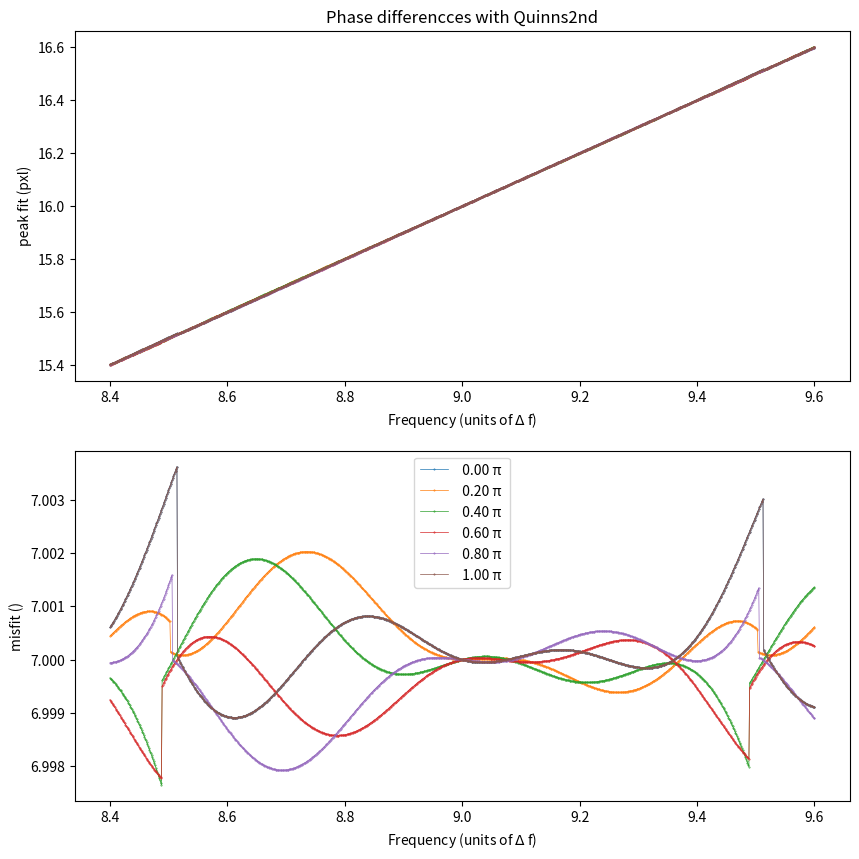
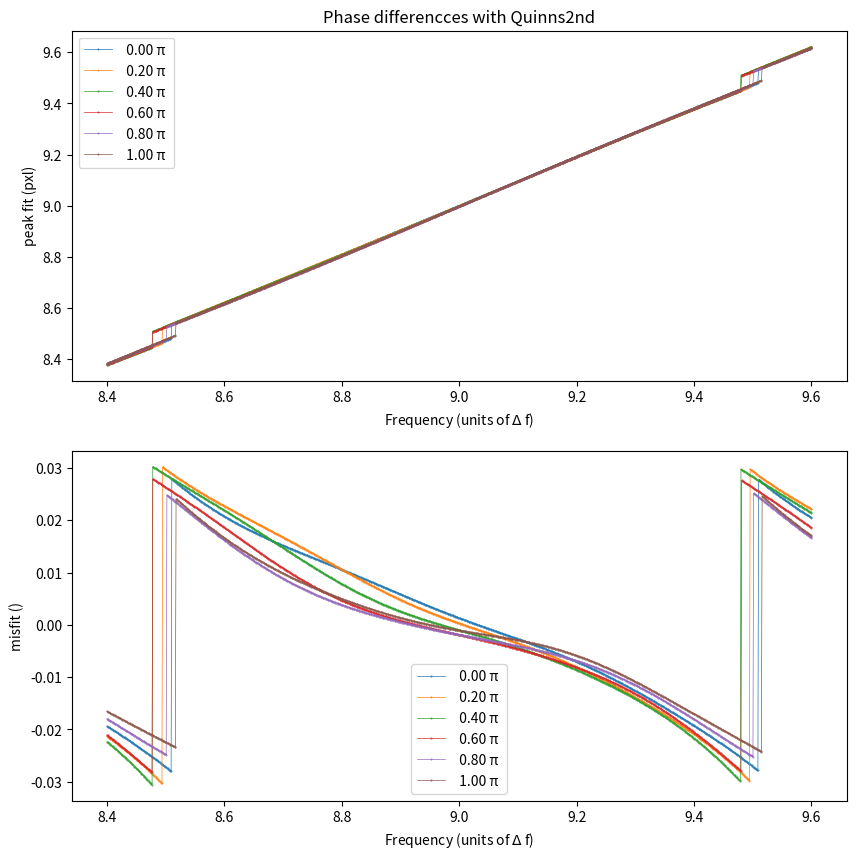
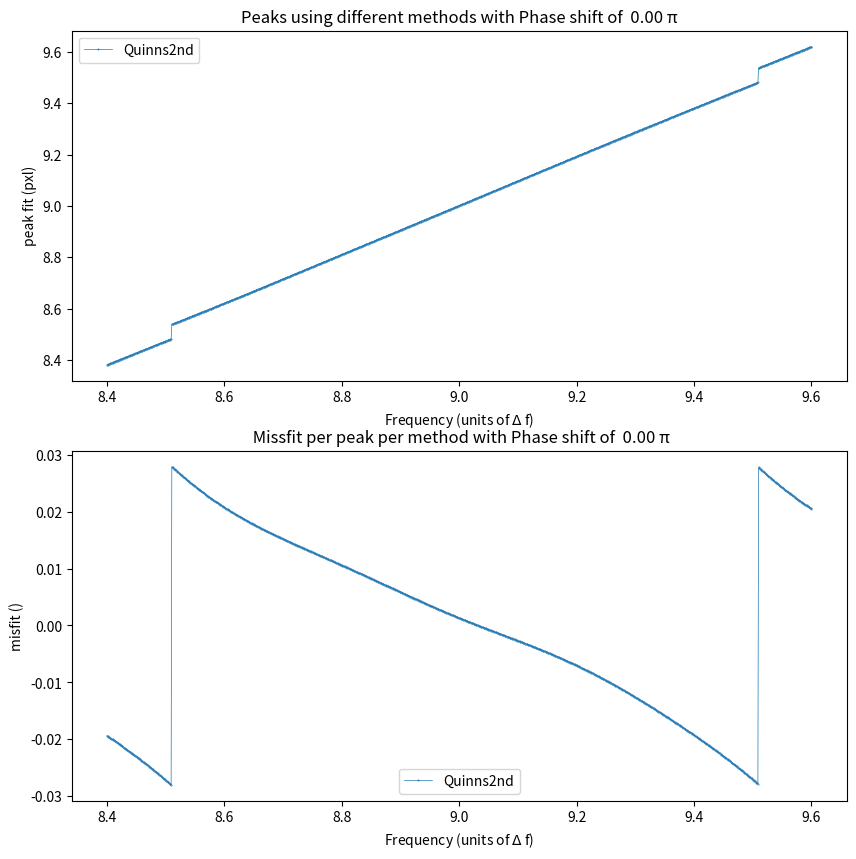
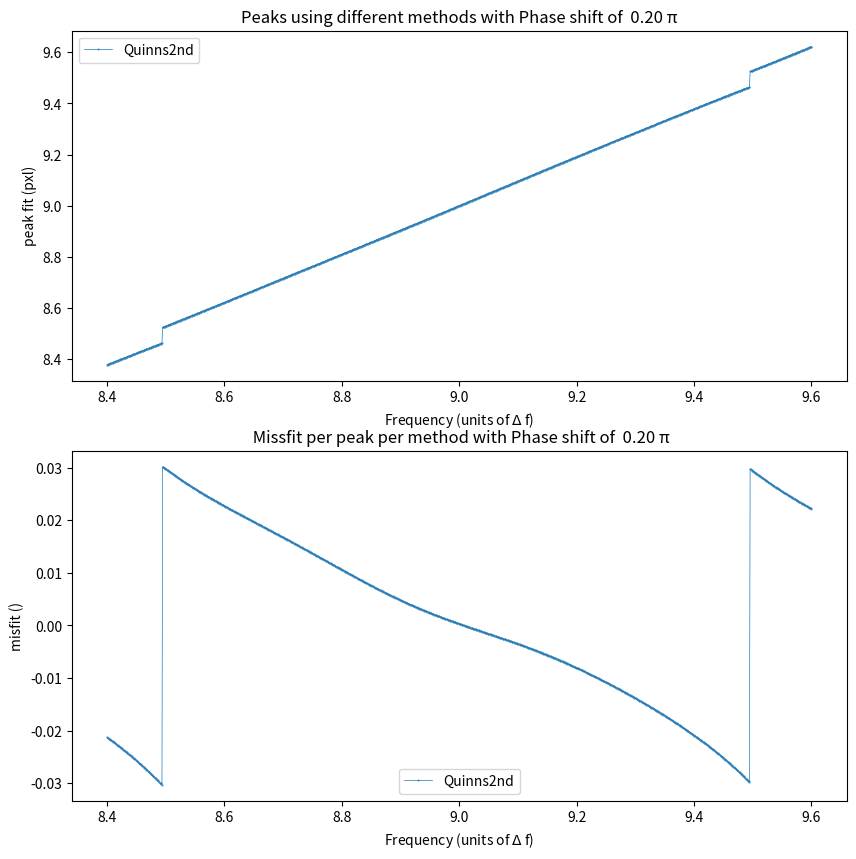
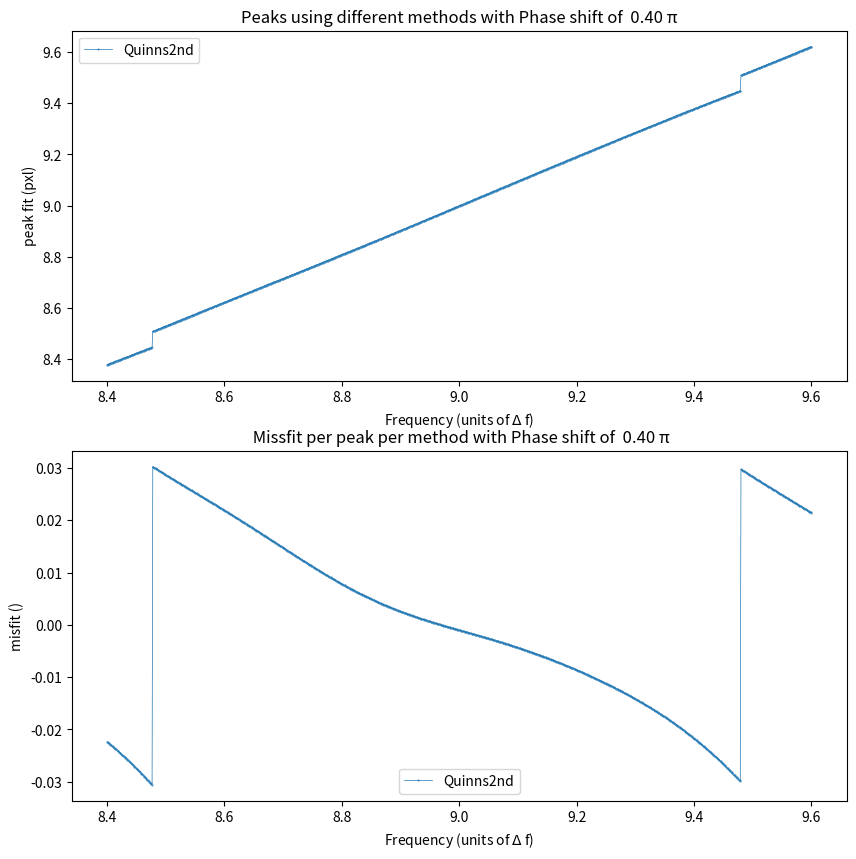
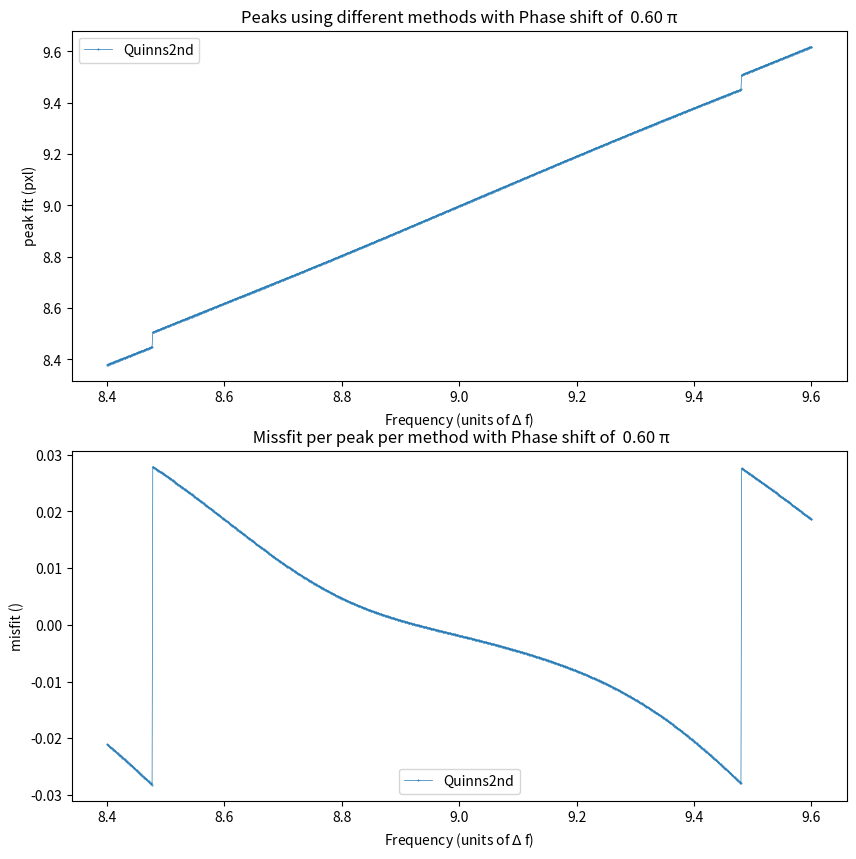
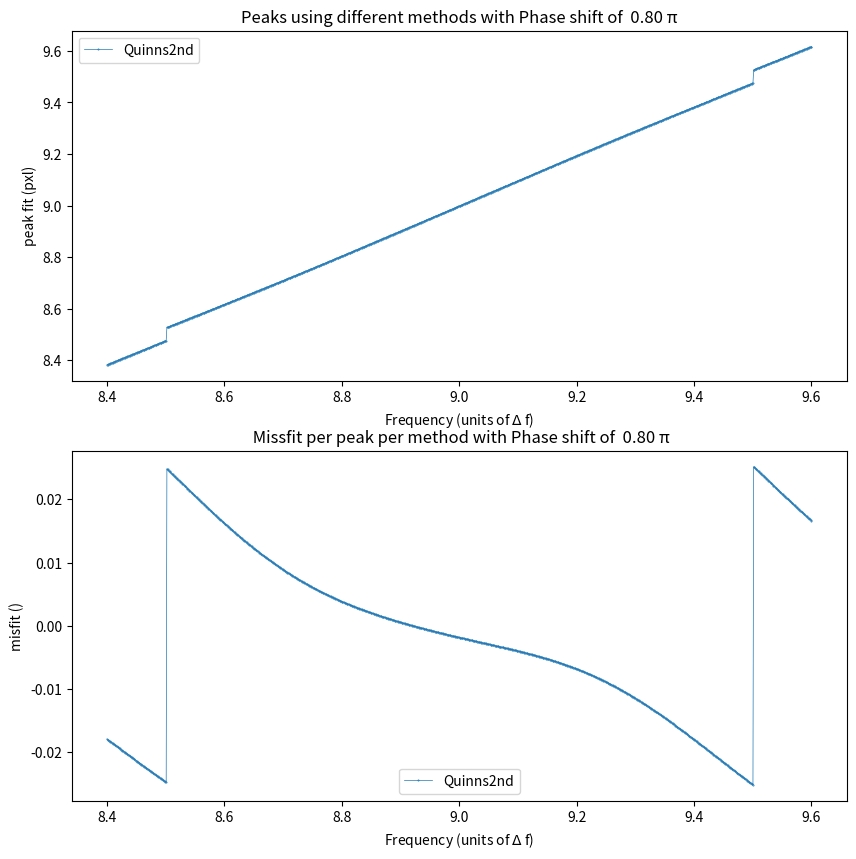
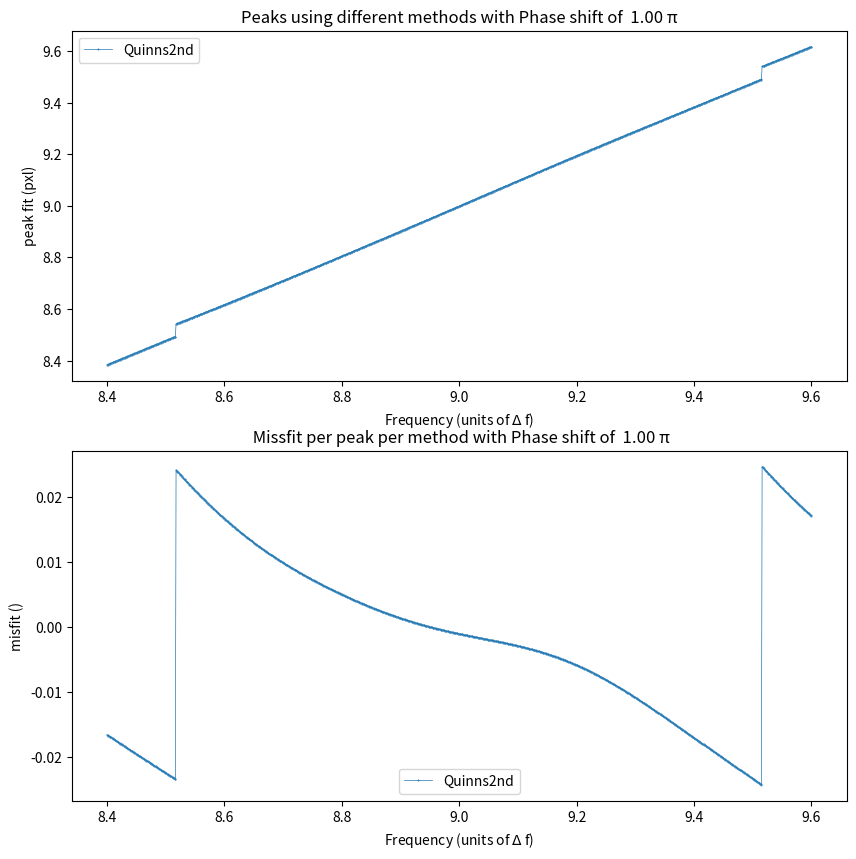

These charts were generated, in order, by the following Python code:
# -*- coding: utf-8 -*-
"""
Created on Mon May  8 00:05:23 2023

@author: saban
"""
import matplotlib.pyplot as plt
import numpy as np
import math as m
from scipy.fftpack import fft, ifft
# from numpy.fft import fft

N = 700
df = 1 / N

Fval = np.linspace(8.4, 9.6, 1000)
fit_interval = np.arange(7, 13, 1)
fit_offset = m.ceil(len(fit_interval)/2) + 1/2

# desired output
CompareMethods = True   # Compares the methods in a graph
NoiseAnalysis = False   # Outputs a graph for the mean o fmultiple samples with noise.
PhaseAnalysis = True    # Compares for different phase shifts per method


# which methods do you want?
lt = ["Quadratic", "Barycentric", "Jains", "Quinns2nd"]
lt = [lt[3]] 

# input data
DataSimulation = True 
RealData = False 

# input for simulation:
Gnoise = True                # Does the signal have a gaussian curve to it?
DifferentPhase = True        # do you want to compare  for different phase shifts?

ShowInputsignal = False       # shows a graph of the first signal

# which phases do you want?
Phase_shift = np.arange(0, 6)*0.2*np.pi


Nnoise = 1000 # How many samples
RMS = 0.1 # Magnitude of Noise




#%%
 
def FFT_peakFit(data, method): 
    # Finding the peak 
    peak_index = np.argmax(np.abs(data))
   
    # finding the Peak location using different methods:
    if method == "Quadratic": 
        y1 = np.abs(data[peak_index - 1])
        y2 = np.abs(data[peak_index])
        y3 = np.abs(data[peak_index + 1])
        d = (y3 - y1) / (2 * (2 * y2 - y1 - y3))
        k = peak_index + d
        return k
        
    elif method == "Barycentric": 

        y1 = np.abs(data[peak_index - 1])
        y2 = np.abs(data[peak_index])
        y3 = np.abs(data[peak_index + 1])
        d = (y3 - y1) / (y1 + y2 + y3)
        k_bar = peak_index + d
        return k_bar
    
    elif method == "Jains": 
        y1 = np.abs(data[peak_index - 1])
        y2 = np.abs(data[peak_index])
        y3 = np.abs(data[peak_index + 1])

        if y1 > y3:
            a = y2 / y1
            d = a / (1 + a)
            jains_coord = peak_index - 1 + d
        else:
            a = y3 / y2
            d = a / (1 + a)
            jains_coord = peak_index + d

        return jains_coord
    
    elif method == "Quinns2nd": 

        tau = lambda x: 1 / 4 * np.log10(3 * x ** 2 + 6 * x + 1) - np.sqrt(6) / 24 * np.log10((x + 1 - np.sqrt(2 / 3)) / (x + 1 + np.sqrt(2 / 3)))
        
        LoDe = ( data[peak_index].real * data[peak_index].real + data[peak_index].imag * 
                data[peak_index].imag) # long denominator
        
        ap = (data[peak_index + 1].real * data[peak_index].real + data[peak_index + 1].imag * 
              data[peak_index].imag) / LoDe
        dp = -ap / (1 - ap)
        
        am = (data[peak_index - 1].real * data[peak_index].real + data[peak_index - 1].imag *
              data[peak_index].imag) / LoDe
        dm = am / (1 - am)


        d = (dp + dm) / 2 + tau(dp * dp) - tau(dm * dm)
        
        quinns2nd_coord = peak_index + d

        return quinns2nd_coord       
        
        pass
    else:
        raise ValueError("Available methods are: 'Quadratic', 'Barycentric', 'Jains', and 'Quinns2nd'. Check spelling or update function")



#%% Simulation Dataset

SInput = []

if DataSimulation == True:
    if Gnoise == True:
        if DifferentPhase:
            PA = np.full((len(Fval), len(Phase_shift), len(lt)), np.nan)
            for l in range(len(lt)):    
                for k in range(len(Phase_shift)):
                    ff = np.full((len(Fval), len(lt)), np.nan)
                    pm = np.full((len(Fval)), np.nan)
                
                    for i in range(len(Fval)):
                        y = np.sin(2 * np.pi * Fval[i] * df * np.arange(1, N+1) + 
                                   Phase_shift[k]) * np.exp(-0.01* RMS*df*(np.arange(1, N+1) - 200)**2) + 2*np.exp(-0.03*df*(np.arange(1, N+1)- 200)**2)
                        SInput.append(y)
                        fy = fft(y)
                        data = fy[fit_interval]
                        pm[i] = np.argmax(abs(data))
                        PA[i,k,l] = FFT_peakFit(data, lt[l])
        
        if DifferentPhase == False:
            
            ff = np.full((len(Fval), len(lt)), np.nan)
            fv = np.full((len(Fval), len(fit_interval)), np.nan)
            pm = np.full((len(Fval)), np.nan)

            for i in range(len(Fval)):
                y = np.sin(2 * np.pi * Fval[i] * df * np.arange(1, N+1)) * np.exp(-0.01 * 
                            RMS*df*(np.arange(1, N+1) - 200)**2) + 2*np.exp(-0.03*df*(np.arange(1, N+1)- 200)**2)
                SInput.append(y)
                fy = fft(y)
                data = fy[fit_interval]
                fv[i, :] = data
                pm[i] = np.argmax(abs(data))

                for j in range(len(lt)):
                    ff[i, j] = FFT_peakFit(data, lt[j])
            
        if NoiseAnalysis:
            
            ffn = np.full((len(Fval), len(lt)), np.nan)
            fnn = np.full((len(Fval), len(lt)), np.nan)
            fvn = np.full((len(Fval), Nnoise), np.nan)
            
            for i in range(len(Fval)):
                y = np.sin(2 * np.pi * Fval[i] * df * np.arange(1, N+1)) * np.exp(-0.01* RMS*df*(np.arange(1, N+1) 
                                                        - 200)**2) + 2*np.exp(-0.03*df*(np.arange(1, N+1)- 200)**2)
                fy = fft(y + RMS * np.random.randn(Nnoise, N), axis=1)
                data = fy[:, fit_interval]
                
                for j in range(len(lt)):
                    fdn = []
                    for k in range(len(data)):
                         fdn.append(FFT_peakFit(data[k], lt[j]))
                    ffn[i, j] = np.mean(fdn)
                    fvn[i, j] = np.var(fdn)
                    
    if Gnoise == False:
        
        if DifferentPhase:
            PA = np.full((len(Fval), len(Phase_shift), len(lt)), np.nan)
            for l in range(len(lt)):    
                for k in range(len(Phase_shift)):
                    ff = np.full((len(Fval), len(lt)), np.nan)
                    pm = np.full((len(Fval)), np.nan)
                
                    for i in range(len(Fval)):
                        SInput.append(y)
                        y = np.sin(2 * np.pi * Fval[i] * df * np.arange(1, N+1) + Phase_shift[k])
                        fy = fft(y)
                        data = fy[fit_interval]
                        pm[i] = np.argmax(abs(data))
                        PA[i,k,l] = FFT_peakFit(data, lt[l])
                        
        if DifferentPhase == False:
            fstd = np.full((len(Fval), len(lt)), np.nan)
            ff = np.full((len(Fval), len(lt)), np.nan)
            fv = np.full((len(Fval), len(fit_interval)), np.nan)
            pm = np.full((len(Fval)), np.nan)

            for i in range(len(Fval)):
                SInput.append(y)
                y = np.sin(2 * np.pi * Fval[i] * df * np.arange(1, N+1))
                fy = fft(y)
                data = fy[fit_interval]
                fv[i, :] = data
                pm[i] = np.argmax(abs(data))

                for j in range(len(lt)):
                    ff[i, j] = FFT_peakFit(data, lt[j])
        
        if NoiseAnalysis:   
            ffn = np.full((len(Fval), len(lt)), np.nan)
            fnn = np.full((len(Fval), len(lt)), np.nan)
            fvn = np.full((len(Fval), Nnoise), np.nan)
            
            for i in range(len(Fval)):
                y = np.sin(2 * np.pi * Fval[i] * df * np.arange(1, N+1)) 
                fy = fft(y + RMS * np.random.randn(Nnoise, N), axis=1)
                data = fy[:, fit_interval]
                
                for j in range(len(lt)):
                    fdn = []
                    for k in range(len(data)):
                         fdn.append(FFT_peakFit(data[k], lt[j]))
                    ffn[i, j] = np.mean(fdn)
                    fvn[i, j] = np.var(fdn)
                    
                    
#%%

def generateData(Ndata=700, fData=9, phase=0, rms_noise=None, Gnoise=False):
    """Generate data of specified length, frequency, and -- if rms
    given -- with noise, and/or with a Gaussian form to the data if Gnoise = True."""
    if Gnoise == True:
        df = 1 / Ndata
        data = np.sin(2 * np.pi * fData * df * np.arange(1, Ndata + 1) + phase) + 2 * np.exp(
            -0.03 * df * (np.arange(1, Ndata + 1) - 200) ** 2)
    elif Gnoise == False:
        df = 1/Ndata
        data = np.sin(2 * np.pi * fData * df * np.arange(1, Ndata + 1) + phase)
    
    if rms_noise is not None:
        data += np.random.normal(scale=rms_noise, size=Ndata)
    
    return data

def varyFrequency(Ndata=700, fData=None, phase=0, rms_noise=None, method="Quinns2nd"):
    """Generate fits with a range of frequencies"""
    NFreq = len(fData)
    res = np.zeros(NFreq)
    for ii in range(NFreq):
        res[ii] = FFT_peakFit(fft(generateData(Ndata, fData[ii], phase, rms_noise)), method)
    return res

dummyvar = varyFrequency(Ndata= N, fData= Fval)


def varyPhase(Ndata=700, fData=None, rms_noise=None, method="Quinns2nd", Phases = np.arange(0, 6)*0.2*np.pi):
    "Generates fits of a range of frequencies for different phases shifts"
    bro1 = np.array([])
    for i in range(len(Phases)):
        Bro = varyFrequency(Ndata, fData, Phases[i], rms_noise)
        bro1 = np.append(bro1, Bro)
    bro1 = np.resize(bro1, (len(Phases), len(Fval)))
    return bro1.T


dummyvar2 = varyPhase(Ndata= N, fData= Fval, Phases = Phase_shift)

plt.figure(figsize = (10, 10))
h1 = plt.subplot(211)

for i in range(len(Phase_shift)):
    plt.plot(Fval, dummyvar2[:, i] + 2*fit_offset, '.-', label = f'{Phase_shift[i]/np.pi: .2f} π ', linewidth = 0.5, markersize = 0.8)

plt.xlabel('Frequency (units of $\Delta$ f)')
plt.ylabel('peak fit (pxl)')
plt.title(f'Phase differencces with {lt[l]}')


h1 = plt.subplot(212)

for i in range(len(Phase_shift)):
    plt.plot(Fval, (dummyvar2[:, i] + 2*fit_offset) - Fval, '.-', label = f'{Phase_shift[i]/np.pi: .2f} π ', linewidth = 0.5, markersize = 0.8)

plt.xlabel('Frequency (units of $\Delta$ f)')
plt.ylabel('misfit ()')
plt.legend()
plt.show()


#%% first sample of input data

if ShowInputsignal == True:
    plt.figure(figsize = (10, 10))
    plt.plot(np.array(SInput[0]))
    plt.xlabel('Time')
    plt.ylabel('amplitude')
    plt.title('first sample of input signal}')
    plt.show

#%% Phase Analysis

if PhaseAnalysis:
    for l in range(len(lt)): 
        plt.figure(figsize = (10, 10))
        h1 = plt.subplot(211)
        
        for i in range(len(Phase_shift)):
            plt.plot(Fval, PA[:, i,l] + 2*fit_offset, '.-', label = f'{Phase_shift[i]/np.pi: .2f} π ', linewidth = 0.5, markersize = 0.8)
        
        plt.xlabel('Frequency (units of $\Delta$ f)')
        plt.ylabel('peak fit (pxl)')
        plt.title(f'Phase differencces with {lt[l]}')
        plt.legend()
        
        h2 = plt.subplot(212)
        for i in range(len(Phase_shift)):
            plt.plot(Fval, (PA[:, i, l] + 2*fit_offset) - Fval, '.-', label = f'{Phase_shift[i]/np.pi: .2f} π ', linewidth = 0.5, markersize = 0.8)
        
        plt.xlabel('Frequency (units of $\Delta$ f)')
        plt.ylabel('misfit ()')
        plt.legend()
        plt.show()

#%% Compare plots

sin = []

if CompareMethods:
    
    if DifferentPhase:
        
        for i in range(len(Phase_shift)): 
            plt.figure(figsize = (10, 10))
            h1 = plt.subplot(211)
            
            for l in range(len(lt)):
                plt.plot(Fval, PA[:, i, l] + 2*fit_offset, '.-',  label=lt[l], linewidth = 0.5, markersize = 0.8)
            
            plt.xlabel('Frequency (units of $\Delta$ f)')
            plt.ylabel('peak fit (pxl)')
            plt.legend()
            plt.title(f'Peaks using different methods with Phase shift of {Phase_shift[i]/np.pi: .2f} π')
        
            
            h2 = plt.subplot(212)
            for l in range(len(lt)):
                plt.plot(Fval, (PA[:, i, l] + 2*fit_offset) - Fval, '.-',  label=lt[l], linewidth = 0.5, markersize = 0.8)
        
            plt.xlabel('Frequency (units of $\Delta$ f)')
            plt.ylabel('misfit ()')
            plt.title(f' Missfit per peak per method with Phase shift of {Phase_shift[i]/np.pi: .2f} π')
    
            plt.legend()
            plt.show()
        
                
        
    if DifferentPhase == False:
        
        plt.figure(figsize = (10, 10))
        h1 = plt.subplot(211)
        for i in range(len(lt)):
            plt.plot(Fval, ff[:,i] + 2*fit_offset, '.-',  label=lt[i], linewidth = 0.5, markersize = 0.8)
    
        plt.plot(Fval, pm + 2*fit_offset, 'b', label='Maximum pixel')
        plt.xlabel('Frequency (units of $\Delta$ f)')
        plt.ylabel('peak fit (pxl)')
        plt.legend(lt + ['Maximum pixel'])
        
        h2 = plt.subplot(212)
        for i in range(len(lt)):
            plt.plot(Fval, (ff[:, i] + 2*fit_offset) - Fval, '.-',  label=lt[0], linewidth = 0.5, markersize = 0.8)
      
        plt.xlabel('Frequency (units of $\Delta$ f)')
        plt.ylabel('misfit')
        plt.legend(lt)
        plt.show()
    
#%% code for noise analysis

if NoiseAnalysis:
    
    plt.figure(figsize = (10, 10))
    h3 = plt.subplot(211)
    plt.plot(Fval, ffn+ 2*fit_offset, '.-' , linewidth = 0.5, markersize = 0.8)
    plt.title(' Average Fit of FFT Peak Position')
    plt.xlabel('Frequency (units of $\Delta$ f)')
    plt.ylabel('Average peak fit (pxl)')
    plt.legend(lt)
    
    h4 = plt.subplot(212)
    plt.plot(Fval, np.sqrt(fvn), '.-' , linewidth = 0.5, markersize = 0.8)
    plt.title(f"effect of noise {RMS}")
    plt.xlabel('Frequency (units of $\Delta$ f)')
    plt.ylabel('std peak fit (units of $\Delta$ f)')
    plt.legend(lt)
    plt.show()
    


